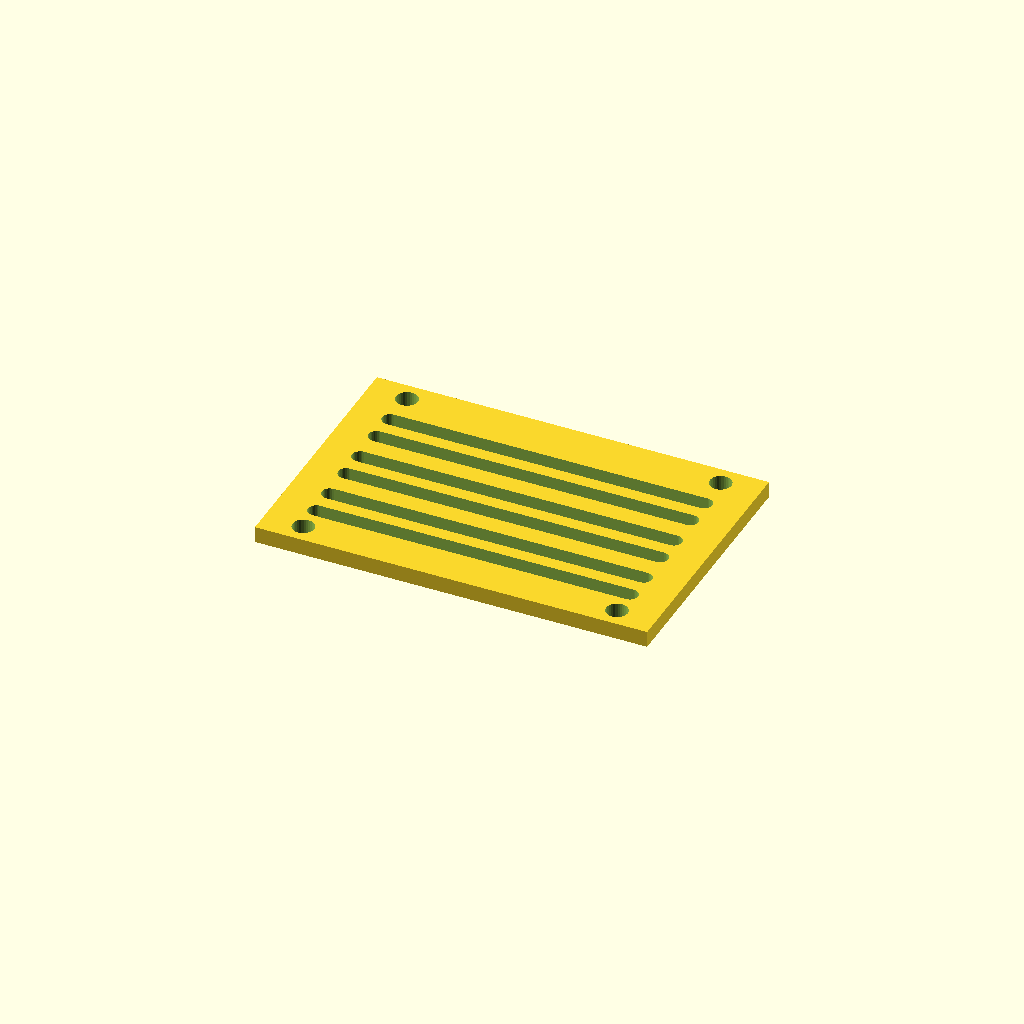
Cell 1: the model at its default parameters.
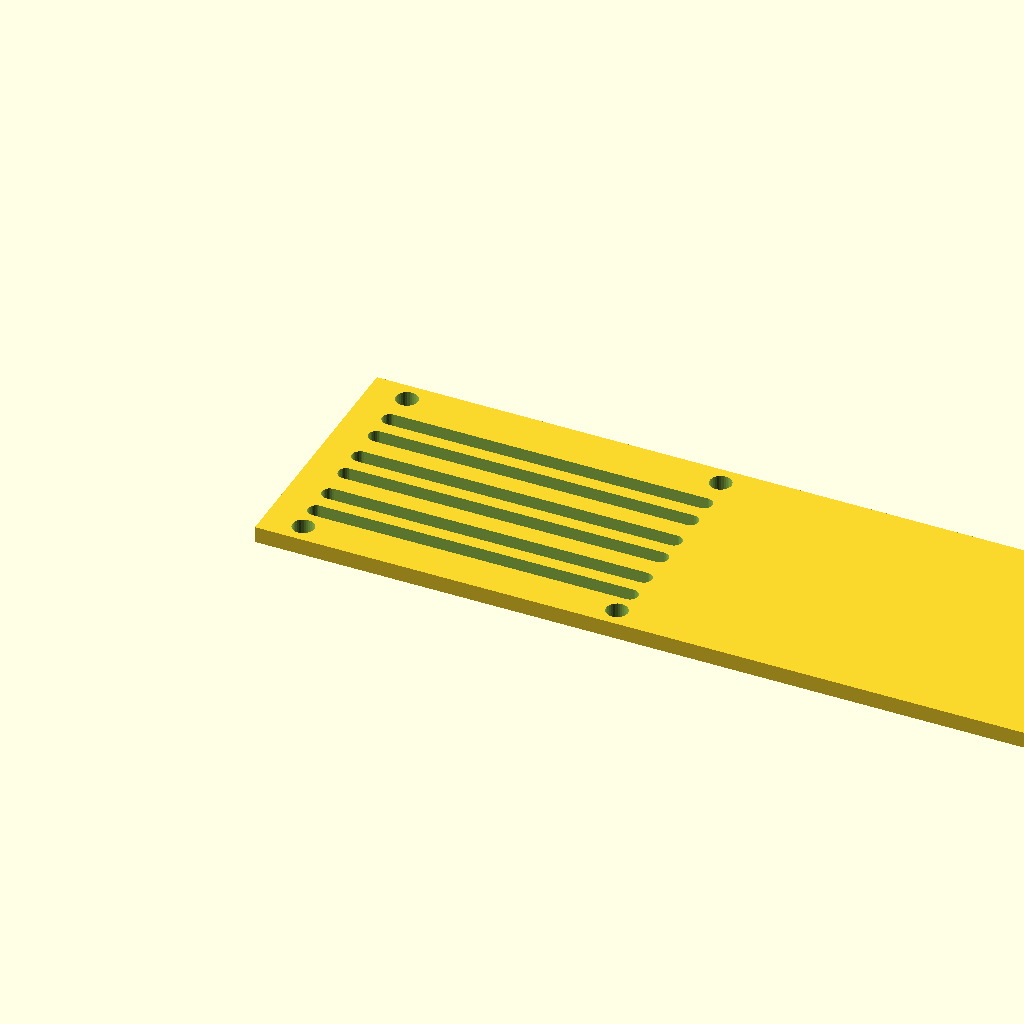
Cell 2: the same model with panel_w = 240.
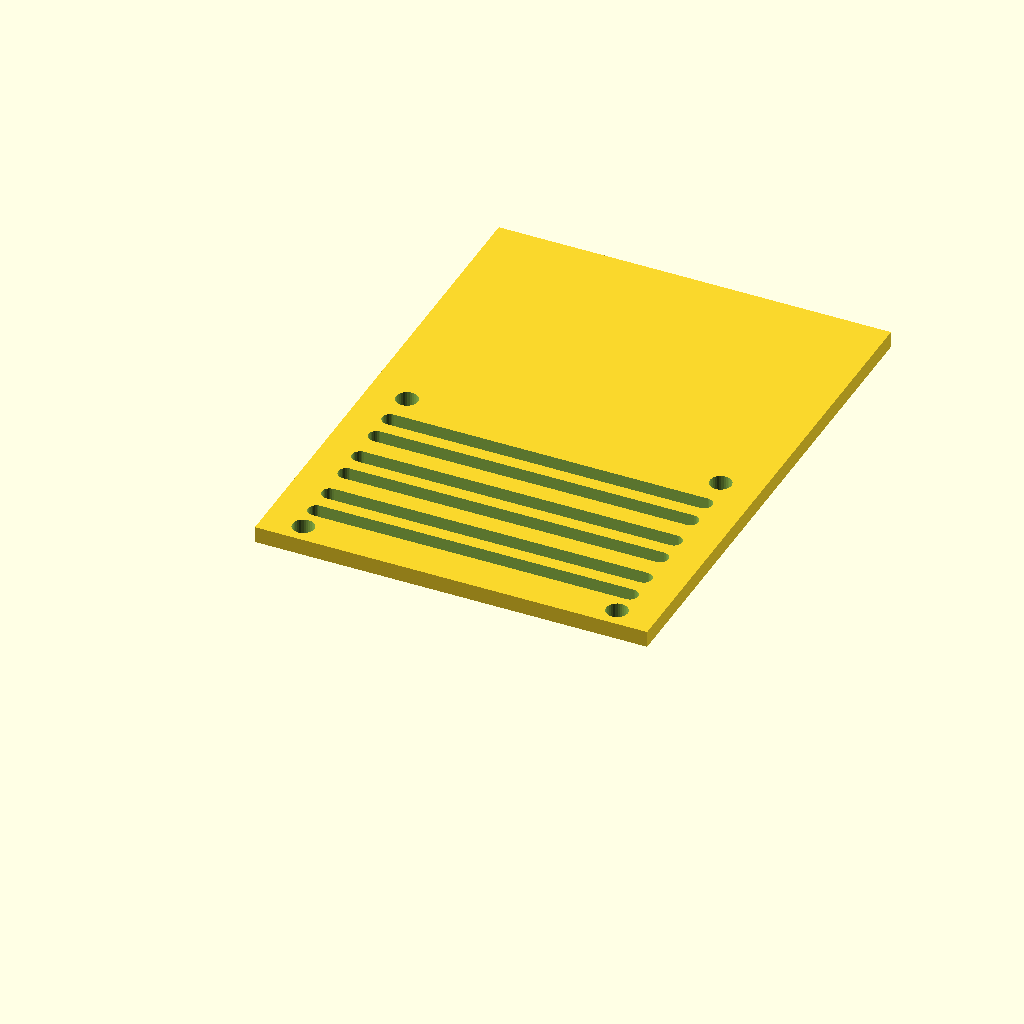
Cell 3: panel_d = 160 (everything else at default).
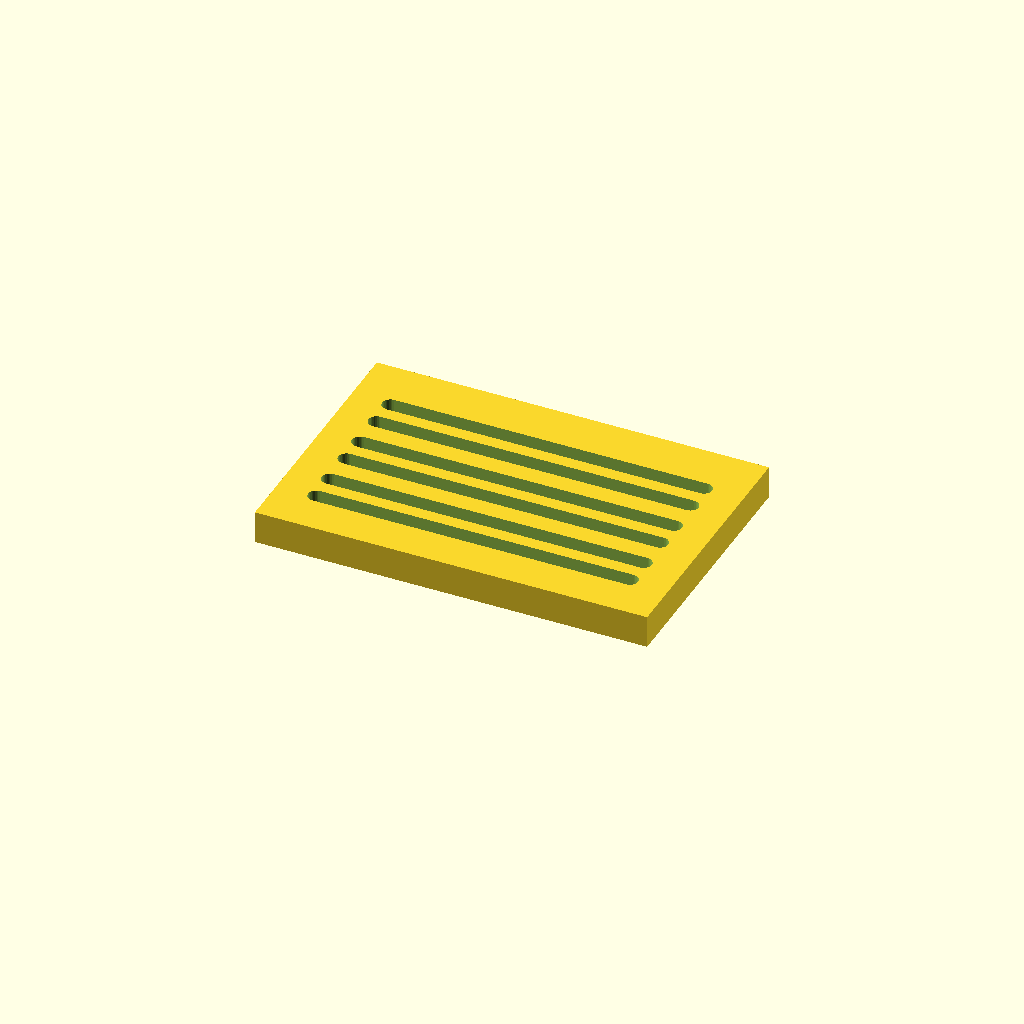
Cell 4: thick = 10 (everything else at default).
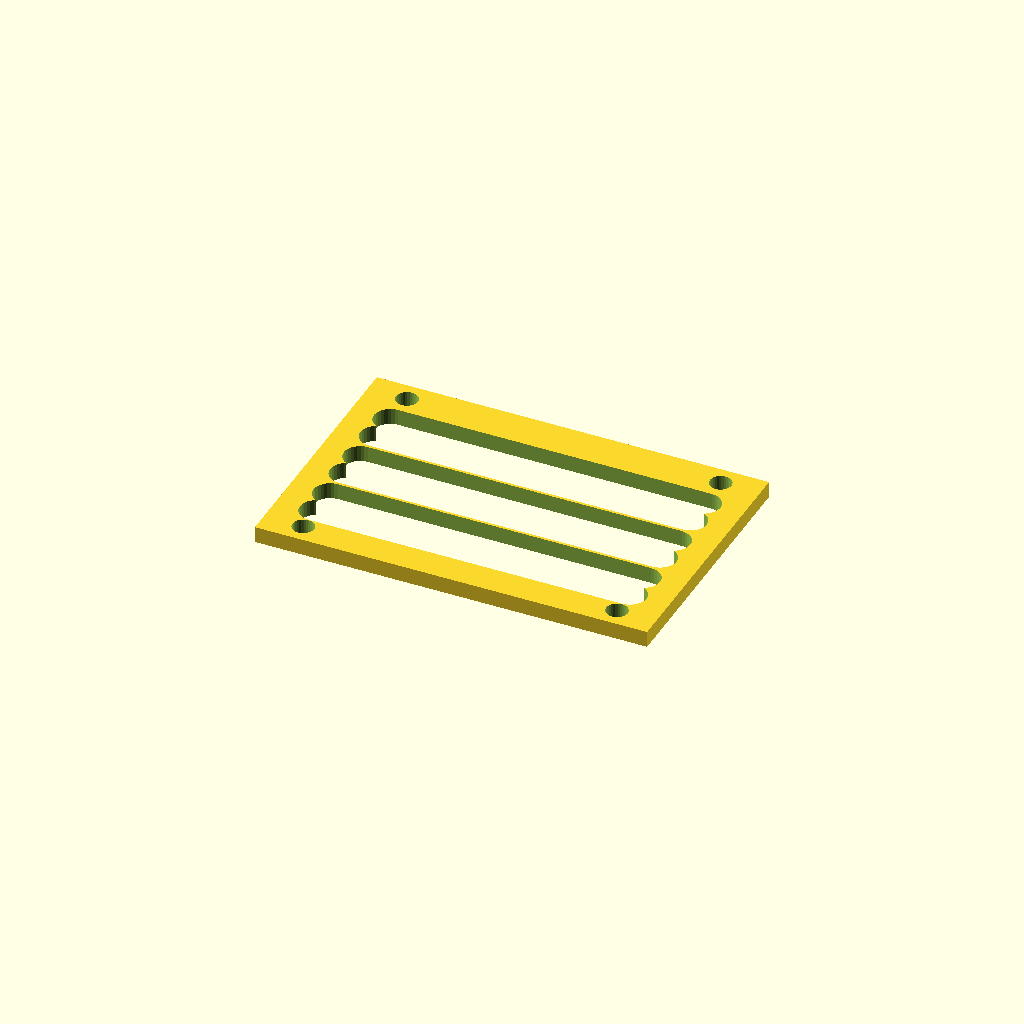
Cell 5 — slot_w set to 10, the other parameters unchanged.
All cells are drawn from one camera (rotation 55°, 0°, 25°, orthographic, colour scheme Cornfield), so only the parameter changes between them.
Source of the model, optional_data/data/gen3/slottedpanels/part_0049.scad:
$fn = 32;

// ----------------------------------------------------------------------
// Slotted panel: 120 x 80 mm, 6 рядов of slots
// ----------------------------------------------------------------------

// --- parameters (mm) ---
panel_w = 120;            // panel width
panel_d = 80;             // panel depth
thick = 5;                // panel thickness
slot_w = 5;               // slot width
pitch0 = 9;               // first row pitch
pitch_step = 1.8;         // pitch increase per row
margin = 12;              // margin around the slot field
rows = 6;                 // number of slot rows
mount_d = 6.6;            // mounting holes
mount_x = 48;             // mounting hole offset

difference() {
  union() {
    cube([panel_w, panel_d, thick]);
  }
  /* slot rows: stadium shaped cutters, 2.5 mm clear of both faces */
  /* row 0: pitch 9, length 96 */
  hull() {
    translate([12, 14.5, -2.5]) cylinder(h = thick + 5, d = slot_w);
    translate([108, 14.5, -2.5]) cylinder(h = thick + 5, d = slot_w);
  }
  /* row 1: pitch 10.8, length 96 */
  hull() {
    translate([12, 23.5, -2.5]) cylinder(h = thick + 5, d = slot_w);
    translate([108, 23.5, -2.5]) cylinder(h = thick + 5, d = slot_w);
  }
  /* row 2: pitch 9, length 96 */
  hull() {
    translate([12, 34.3, -2.5]) cylinder(h = thick + 5, d = slot_w);
    translate([108, 34.3, -2.5]) cylinder(h = thick + 5, d = slot_w);
  }
  /* row 3: pitch 10.8, length 96 */
  hull() {
    translate([12, 43.3, -2.5]) cylinder(h = thick + 5, d = slot_w);
    translate([108, 43.3, -2.5]) cylinder(h = thick + 5, d = slot_w);
  }
  /* row 4: pitch 9, length 96 */
  hull() {
    translate([12, 54.1, -2.5]) cylinder(h = thick + 5, d = slot_w);
    translate([108, 54.1, -2.5]) cylinder(h = thick + 5, d = slot_w);
  }
  /* row 5: pitch 10.8, length 96 */
  hull() {
    translate([12, 63.1, -2.5]) cylinder(h = thick + 5, d = slot_w);
    translate([108, 63.1, -2.5]) cylinder(h = thick + 5, d = slot_w);
  }
  translate([12, 6, -2.5]) cylinder(h = 10, d = mount_d);
  translate([12, 74, -2.5]) cylinder(h = 10, d = mount_d);
  translate([108, 6, -2.5]) cylinder(h = 10, d = mount_d);
  translate([108, 74, -2.5]) cylinder(h = 10, d = mount_d);
}
Parameter table extracted from the source (name, type, default, range or options):
panel_w: number, default 120
panel_d: number, default 80
thick: number, default 5
slot_w: number, default 5
pitch0: number, default 9
pitch_step: number, default 1.8
margin: number, default 12
rows: number, default 6
mount_d: number, default 6.6
mount_x: number, default 48
